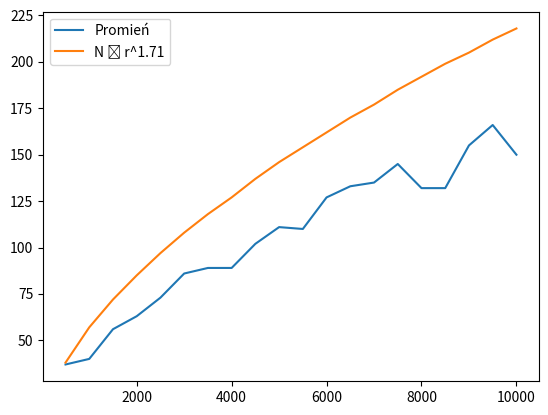

Source code (Python):
import matplotlib.pyplot as plt

x1_x = [500,1000,1500,2000,2500,3000,3500,4000,4500,5000,5500,6000,6500,7000,7500,8000,8500,9000,9500,10000]
x1_y = [37,40,56,63,73,86,89,89,102,111,110,127,133,135,145,132,132,155,166,150]
x2 = [38,57,72,85,97,108,118,127,137,146,154,162,170,177,185,192,199,205,212,218]


plt.plot(x1_x,x1_y, label = 'Promień')
plt.plot(x1_x,x2, label = 'N ∼ r^1.71')
plt.legend()
plt.show()